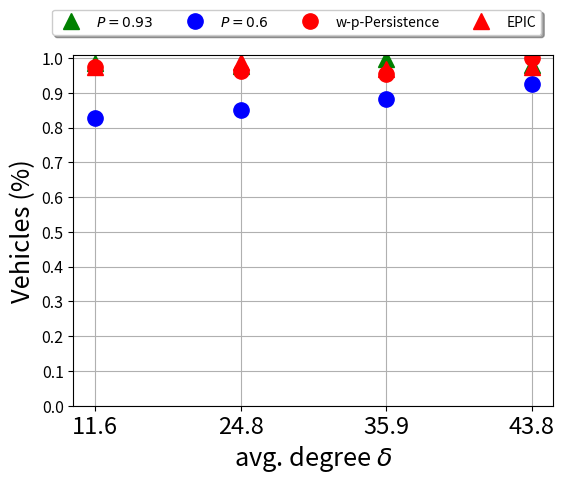

Here is the Python script that generated this plot: (Note: this script raises an exception after producing the figure.)

import numpy as np
import matplotlib.pyplot as plt


SAVE_IMG = True


plt.rcParams.update({'font.size': 18.3})
plt.rc('legend', fontsize=10)
plt.rc('xtick', labelsize=17)
plt.rc('ytick', labelsize=11.5)


p93_reached = np.array([97.91,99.77,97.61,98.42]) / 100
p93_frw = np.array([724.06,735.92,720.79,727.26]) / 790
p93_reached = np.array(list(reversed(p93_reached)))
p93_frw = np.array(list(reversed(p93_frw)))

p60_reached = np.array([92.56,88.23,85.11,82.78]) / 100
p60_frw = np.array([478.53,477.30,460.37,439.17]) / 790
p60_reached = np.array(list(reversed(p60_reached)))
p60_frw = np.array(list(reversed(p60_frw)))

w_pers_reached = np.array([97.54,96.32,95.40,99.91]) / 100
w_pers_frw = np.array([577.78,553.9,542.75,569.41]) / 790

epic_reached = np.array([97.37,98.81,96.79,97.34]) / 100
epic_frw = np.array([387.59,331.92,303.21,239.54]) / 790

ind = np.arange(4)  # 4 densities


p1 = plt.plot(ind, p93_reached, 'g^', markersize=11)
p2 = plt.plot(ind, p60_reached, 'bo', markersize=11)
p3 = plt.plot(ind, w_pers_reached, 'ro', markersize=11)
p4 = plt.plot(ind, epic_reached, 'r^', markersize=11)

#plt.plot(t, t, 'r--')
#plt.plot(t, t**2, 'bs', t, t**3, 'g^')
plt.grid()
plt.yticks(np.arange(0, 1.1, 0.1))
#plt.ylim((0.0,1.0))

plt.legend((p1[0], p2[0], p3[0], p4[0]), (r'$P = 0.93$', r'$P = 0.6$', 'w-p-Persistence', 'EPIC'), 
  	loc='upper center', bbox_to_anchor=(0.465, 1.15), fancybox=True, shadow=True, ncol=5)


plt.ylabel('Vehicles (%)')
plt.xlabel(r'avg. degree $\delta$')


plt.title('')
plt.xticks(ind, ('11.6', '24.8', '35.9', '43.8'))

plt.gcf().subplots_adjust(bottom=0.15, left=0.15)

if SAVE_IMG:
    plt.savefig('grafici/top_car/related-w-comparison-reached.png', dpi=300)
else:
    plt.show()


plt.clf()


p1 = plt.plot(ind, p93_frw, 'g^', markersize=11)
p2 = plt.plot(ind, p60_frw, 'bo', markersize=11)
p3 = plt.plot(ind, w_pers_frw, 'ro', markersize=11)
p4 = plt.plot(ind, epic_frw, 'r^', markersize=11)

#plt.plot(t, t, 'r--')
#plt.plot(t, t**2, 'bs', t, t**3, 'g^')
plt.grid()
plt.yticks(np.arange(0, 1.1, 0.1))
#plt.ylim((0.0,1.0))

plt.legend((p1[0], p2[0], p3[0], p4[0]), (r'$P = 0.93$', r'$P = 0.6$', 'w-p-Persistence', 'EPIC'), 
  	loc='upper center', bbox_to_anchor=(0.465, 1.15), fancybox=True, shadow=True, ncol=5)


plt.ylabel('Vehicles (%)')
plt.xlabel(r'avg. degree $\delta$')


plt.title('')
plt.xticks(ind, ('11.6', '24.8', '35.9', '43.8'))

plt.gcf().subplots_adjust(bottom=0.15, left=0.15)

if SAVE_IMG:
    plt.savefig('grafici/top_car/related-w-comparison-frw.png', dpi=300)
else:
    plt.show()
